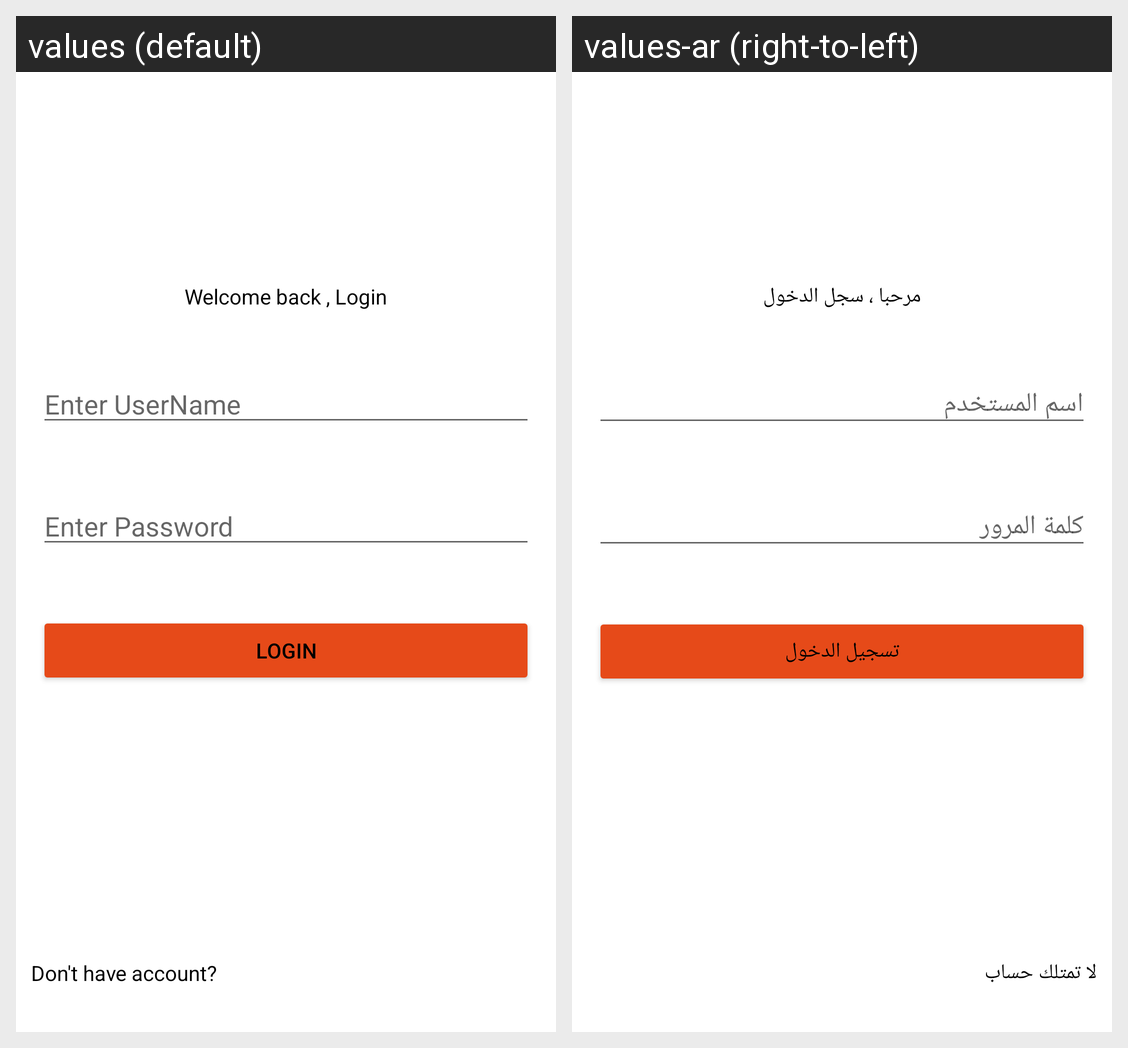

This grid shows one Android layout under two languages. Give, for every string resource on the screen, its name, the default text and each shown locale's text.
Android screen res/layout/activity_main.xml rendered under 2 locales, left to right: values (default), values-ar (right-to-left). Device: Nexus 5 (rendered at 1080×1920; each locale shown at half size, 540×960, under a caption strip naming it); theme Theme.Responsive.
Strings drawn on this screen, with the default value and each locale's value (text and hints the layout hard-codes, and strings that could not be matched under every locale, appear in the picture but are not listed):

welcome
  values: Welcome back , Login
  values-ar: مرحبا ، سجل الدخول

username
  values: Enter UserName
  values-ar: اسم المستخدم

password
  values: Enter Password
  values-ar: كلمة المرور

button
  values: Login
  values-ar: تسجيل الدخول

sign
  values: Don't have account?
  values-ar: لا تمتلك حساب
